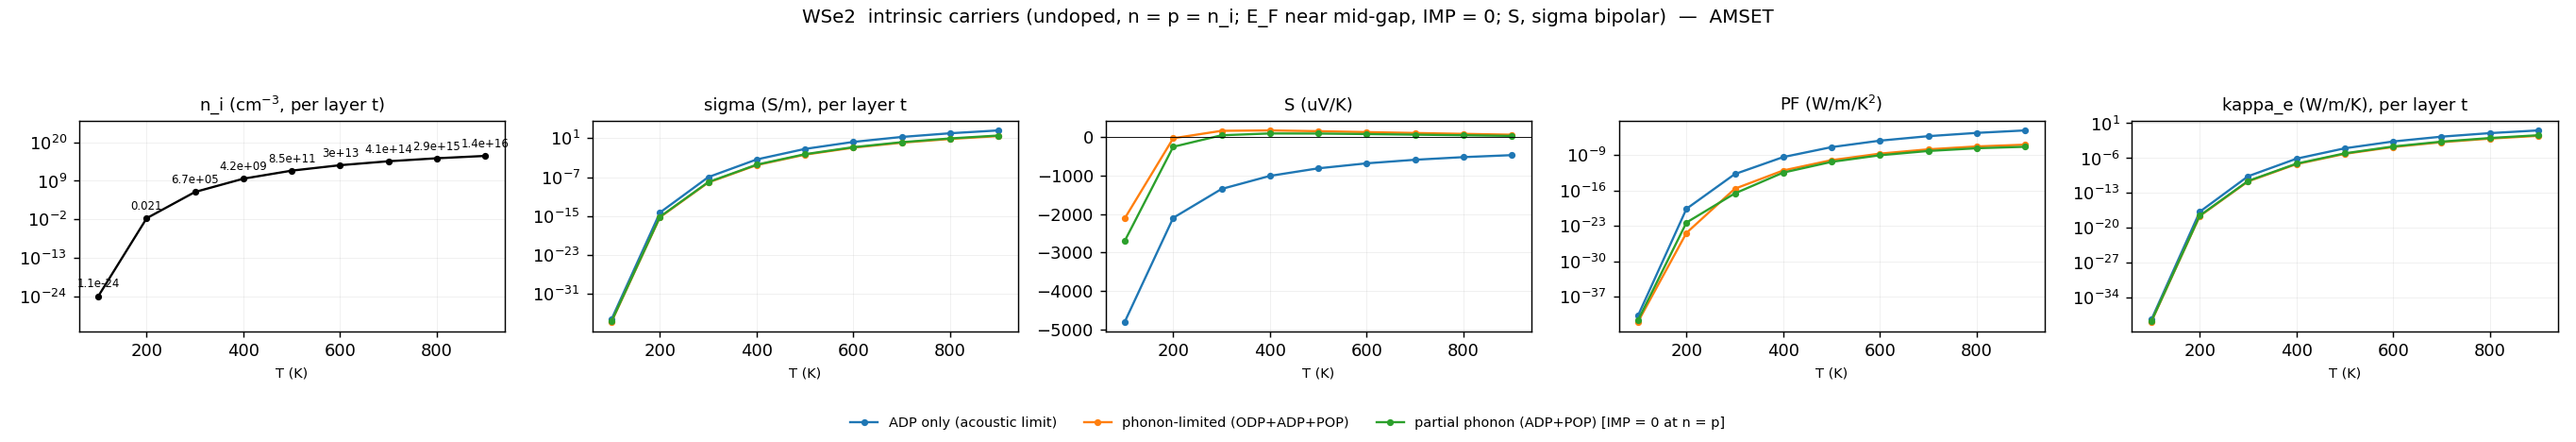

The file beside this chart, header and first rows:
# [0040][0054] 本征载流子（AMSET doping = 0，E_…
# [0052] n_i = n = p（本征浓度）：n_i_cm-3 为每胞体…
T_K, n_i_cm-3, n_i_2D_cm-2, n_i_lit_cm-3, E_F_eV, E_v_eV, E_c_eV, eta_c, eta_v, f_CBM, dataset, label, sigma_S/m, S_uV/K, PF_W/mK2, kappa_e_W/mK
100, 2.14552e-25, 7.52412e-32, 1.05195e-24, -2.254, -3.124, -1.372, 102.4, 100.9, 3.44329e-45, ADP_only, ADP only (acoustic limit), 7.53791e-37, -4802, 1.73799e-41, 4.21034e-39
200, 0.00419, 1.46935e-09, 0.02054, -2.261, -3.124, -1.372, 51.56, 50.11, 4.06679e-23, ADP_only, ADP only (acoustic limit), 5.49223e-15, -2099, 2.4197e-20, 1.77296e-17
300, 136293, 0.0478, 668242, -2.267, -3.124, -1.372, 34.62, 33.16, 9.22676e-16, ADP_only, ADP only (acoustic limit), 1.02262e-07, -1346, 1.85298e-13, 2.35706e-10
400, 8.5641e+08, 300.3, 4.19898e+09, -2.274, -3.124, -1.372, 26.15, 24.68, 4.39416e-12, ADP_only, ADP only (acoustic limit), 0.00043, -1005, 4.34652e-10, 7.78609e-07
500, 1.72999e+11, 60669, 8.48214e+11, -2.28, -3.124, -1.372, 21.07, 19.6, 7.07724e-10, ADP_only, ADP only (acoustic limit), 0.06281, -808.4, 4.10504e-08, 9.44883e-05
600, 6.21746e+12, 2.1804e+06, 3.04842e+13, -2.286, -3.124, -1.372, 17.68, 16.21, 2.09792e-08, ADP_only, ADP only (acoustic limit), 1.708, -678.1, 7.85528e-07, 0.002213
700, 8.29728e+13, 2.90977e+07, 4.06816e+14, -2.292, -3.124, -1.372, 15.26, 13.79, 2.36682e-07, ADP_only, ADP only (acoustic limit), 17.78, -585.4, 6.0935e-06, 0.02033
800, 5.94694e+14, 2.08553e+08, 2.91578e+15, -2.298, -3.124, -1.372, 13.44, 11.98, 1.46165e-06, ADP_only, ADP only (acoustic limit), 101.6, -516.8, 2.71326e-05, 0.1042
900, 2.81167e+15, 9.86026e+08, 1.37856e+16, -2.304, -3.124, -1.372, 12.02, 10.58, 6.04639e-06, ADP_only, ADP only (acoustic limit), 389.2, -464.8, 8.40991e-05, 0.3629
100, 2.14552e-25, 7.52412e-32, 1.05195e-24, -2.254, -3.124, -1.372, 102.4, 100.9, 3.44329e-45, intrinsic, phonon-limited (ODP+ADP+POP), 2.32654e-37, -2108, 1.03347e-42, 1.71396e-39
200, 0.00419, 1.46935e-09, 0.02054, -2.261, -3.124, -1.372, 51.56, 50.11, 4.06679e-23, intrinsic, phonon-limited (ODP+ADP+POP), 6.12249e-16, -25.68, 4.03629e-25, 2.43846e-18
300, 136293, 0.0478, 668242, -2.267, -3.124, -1.372, 34.62, 33.16, 9.22676e-16, intrinsic, phonon-limited (ODP+ADP+POP), 8.05001e-09, 168.9, 2.29732e-16, 2.19827e-11
400, 8.5641e+08, 300.3, 4.19898e+09, -2.274, -3.124, -1.372, 26.15, 24.68, 4.39416e-12, intrinsic, phonon-limited (ODP+ADP+POP), 2.98941e-05, 179.2, 9.59583e-13, 6.33025e-08
500, 1.72999e+11, 60669, 8.48214e+11, -2.28, -3.124, -1.372, 21.07, 19.6, 7.07724e-10, intrinsic, phonon-limited (ODP+ADP+POP), 0.004195, 159.5, 1.06664e-10, 7.35622e-06
600, 6.21746e+12, 2.1804e+06, 3.04842e+13, -2.286, -3.124, -1.372, 17.68, 16.21, 2.09792e-08, intrinsic, phonon-limited (ODP+ADP+POP), 0.1135, 135.6, 2.08689e-09, 0.0001715
700, 8.29728e+13, 2.90977e+07, 4.06816e+14, -2.292, -3.124, -1.372, 15.26, 13.79, 2.36682e-07, intrinsic, phonon-limited (ODP+ADP+POP), 1.193, 112, 1.49711e-08, 0.001596
800, 5.94694e+14, 2.08553e+08, 2.91578e+15, -2.298, -3.124, -1.372, 13.44, 11.98, 1.46165e-06, intrinsic, phonon-limited (ODP+ADP+POP), 6.937, 89.29, 5.52993e-08, 0.008372
900, 2.81167e+15, 9.86026e+08, 1.37856e+16, -2.304, -3.124, -1.372, 12.02, 10.58, 6.04639e-06, intrinsic, phonon-limited (ODP+ADP+POP), 27.16, 67.61, 1.24169e-07, 0.03002
100, 2.14552e-25, 7.52412e-32, 1.05195e-24, -2.254, -3.124, -1.372, 102.4, 100.9, 3.44329e-45, overall_noODP, partial phonon (ADP+POP) [IMP = 0 at n =…, 2.83415e-37, -2694, 2.05697e-42, 2.01439e-39
200, 0.00419, 1.46935e-09, 0.02054, -2.261, -3.124, -1.372, 51.56, 50.11, 4.06679e-23, overall_noODP, partial phonon (ADP+POP) [IMP = 0 at n =…, 7.42769e-16, -247.7, 4.55621e-23, 2.9555e-18
300, 136293, 0.0478, 668242, -2.267, -3.124, -1.372, 34.62, 33.16, 9.22676e-16, overall_noODP, partial phonon (ADP+POP) [IMP = 0 at n =…, 9.74348e-09, 52.6, 2.69543e-17, 2.67591e-11
400, 8.5641e+08, 300.3, 4.19898e+09, -2.274, -3.124, -1.372, 26.15, 24.68, 4.39416e-12, overall_noODP, partial phonon (ADP+POP) [IMP = 0 at n =…, 3.64176e-05, 100, 3.64278e-13, 7.78047e-08
500, 1.72999e+11, 60669, 8.48214e+11, -2.28, -3.124, -1.372, 21.07, 19.6, 7.07724e-10, overall_noODP, partial phonon (ADP+POP) [IMP = 0 at n =…, 0.00516, 97.61, 4.91602e-11, 9.15298e-06
600, 6.21746e+12, 2.1804e+06, 3.04842e+13, -2.286, -3.124, -1.372, 17.68, 16.21, 2.09792e-08, overall_noODP, partial phonon (ADP+POP) [IMP = 0 at n =…, 0.1411, 84.3, 1.00249e-09, 0.0002161
700, 8.29728e+13, 2.90977e+07, 4.06816e+14, -2.292, -3.124, -1.372, 15.26, 13.79, 2.36682e-07, overall_noODP, partial phonon (ADP+POP) [IMP = 0 at n =…, 1.498, 68.67, 7.0651e-09, 0.002035
800, 5.94694e+14, 2.08553e+08, 2.91578e+15, -2.298, -3.124, -1.372, 13.44, 11.98, 1.46165e-06, overall_noODP, partial phonon (ADP+POP) [IMP = 0 at n =…, 8.796, 52.74, 2.44686e-08, 0.0108
900, 2.81167e+15, 9.86026e+08, 1.37856e+16, -2.304, -3.124, -1.372, 12.02, 10.58, 6.04639e-06, overall_noODP, partial phonon (ADP+POP) [IMP = 0 at n =…, 34.79, 37.17, 4.80648e-08, 0.03915
